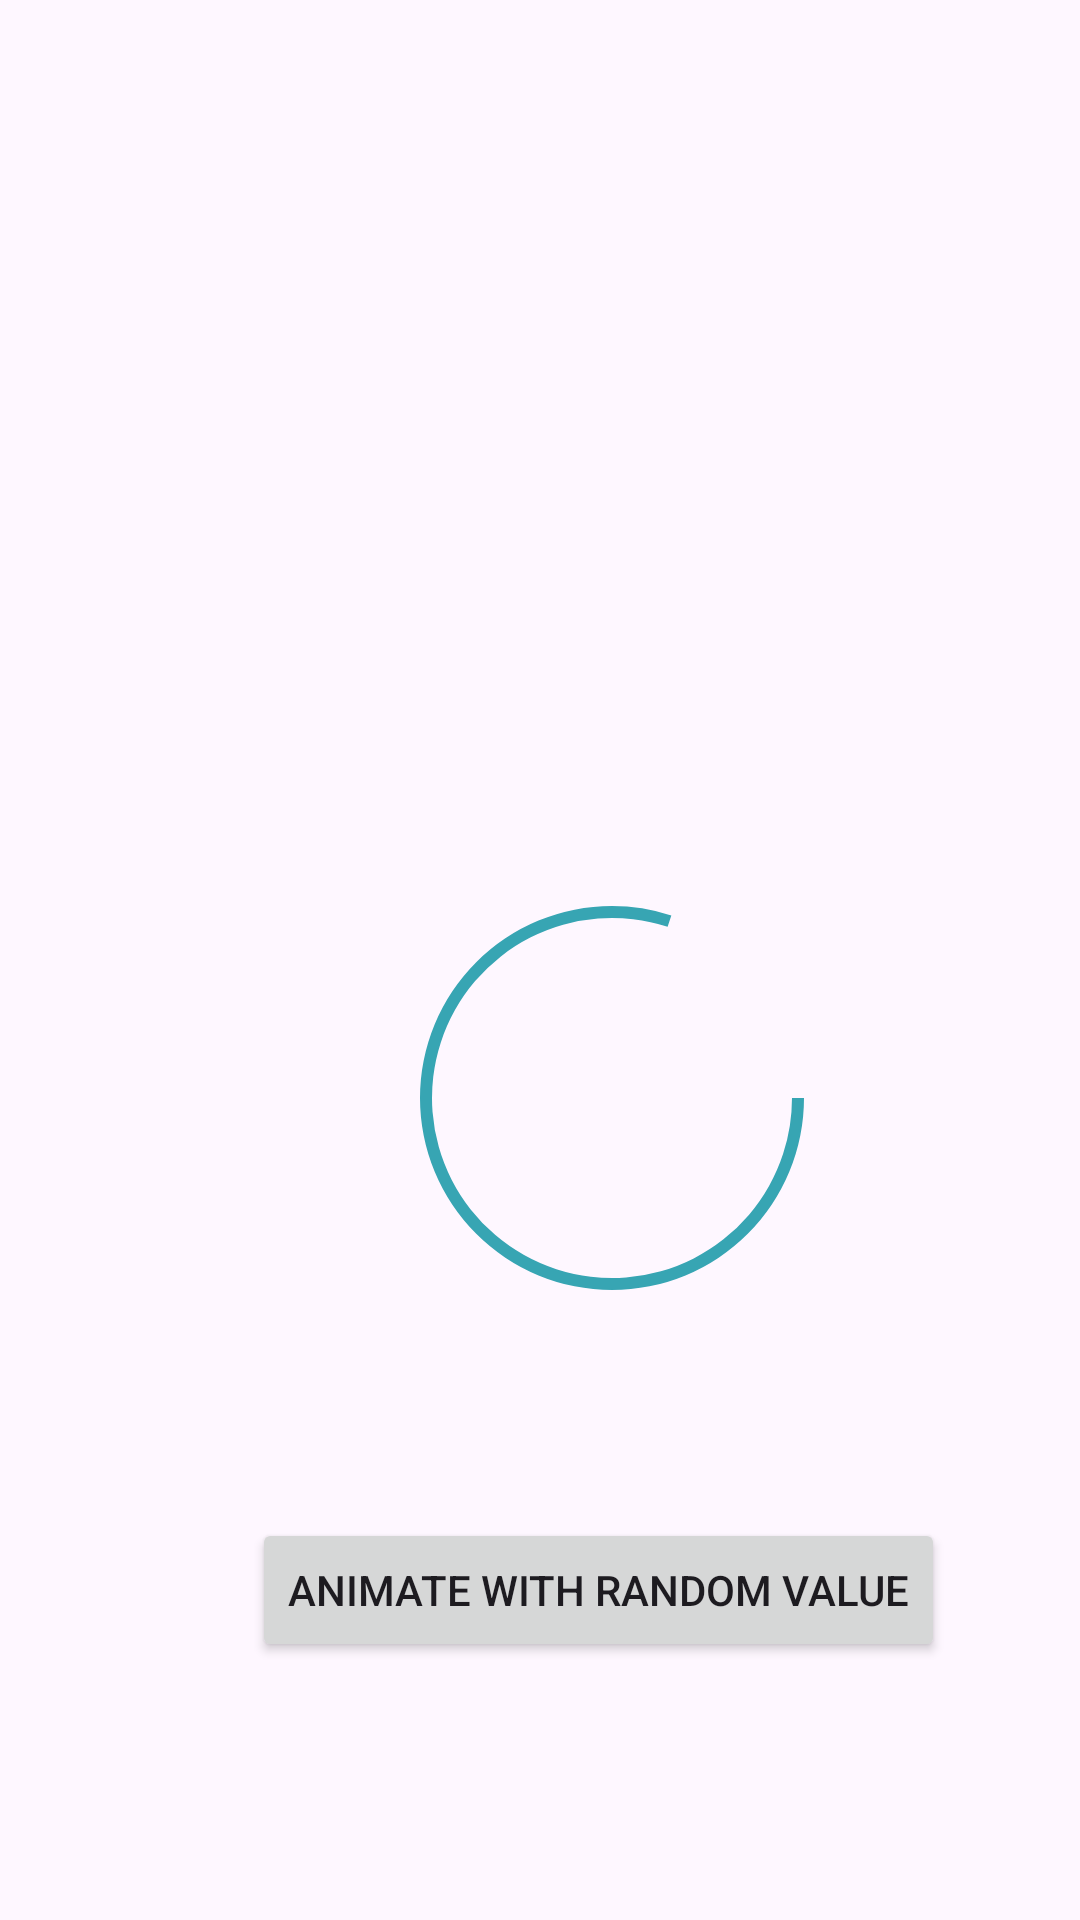

The Android layout XML behind this screen, and the referenced resources:
<!-- AndroidManifest.xml: application theme Theme.LCA -->
<!-- res/layout/activity_custom_view.xml -->
<?xml version="1.0" encoding="utf-8"?>
<androidx.constraintlayout.widget.ConstraintLayout xmlns:android="http://schemas.android.com/apk/res/android"
    xmlns:app="http://schemas.android.com/apk/res-auto"
    xmlns:tools="http://schemas.android.com/tools"
    android:layout_width="match_parent"
    android:layout_height="match_parent"
    tools:context=".activities.CustomViewActivity">

    <Button
        android:id="@+id/rand_button"
        android:layout_width="wrap_content"
        android:layout_height="wrap_content"
        android:layout_marginStart="84dp"
        android:layout_marginTop="30dp"
        android:onClick="rand"
        android:text="Animate with random value"
        app:layout_constraintStart_toStartOf="parent"
        app:layout_constraintTop_toBottomOf="@+id/progress_val" />

    <ProgressBar
        android:id="@+id/progressBar"
        style="?android:attr/progressBarStyleHorizontal"
        android:layout_width="150dp"
        android:layout_height="150dp"
        android:layout_marginStart="129dp"
        android:layout_marginTop="291dp"
        android:progress="80"
        android:progressDrawable="@drawable/circle"
        app:layout_constraintStart_toStartOf="parent"
        app:layout_constraintTop_toTopOf="parent" />

    <TextView
        android:id="@+id/progress_val"
        android:layout_width="100dp"
        android:layout_height="wrap_content"
        android:layout_marginStart="152dp"
        android:layout_marginTop="16dp"
        android:gravity="center"
        app:layout_constraintStart_toStartOf="parent"
        app:layout_constraintTop_toBottomOf="@+id/progressBar" />

</androidx.constraintlayout.widget.ConstraintLayout>
<!-- resources referenced by this layout -->
<resources>
  <!-- drawable circle (drawable) -->
  <?xml version="1.0" encoding="utf-8"?>
  <shape xmlns:android="http://schemas.android.com/apk/res/android"
      android:shape="ring"
      android:innerRadiusRatio="2.5"
      android:thickness="4dp"
      android:useLevel="true">
  
      <solid android:color="#FF37A5B3"></solid>
  
  </shape>
  <style name="Theme.LCA" parent="Base.Theme.LCA" />
  <style name="Base.Theme.LCA" parent="Theme.Material3.DayNight.NoActionBar">
          
          
      </style>
</resources>
